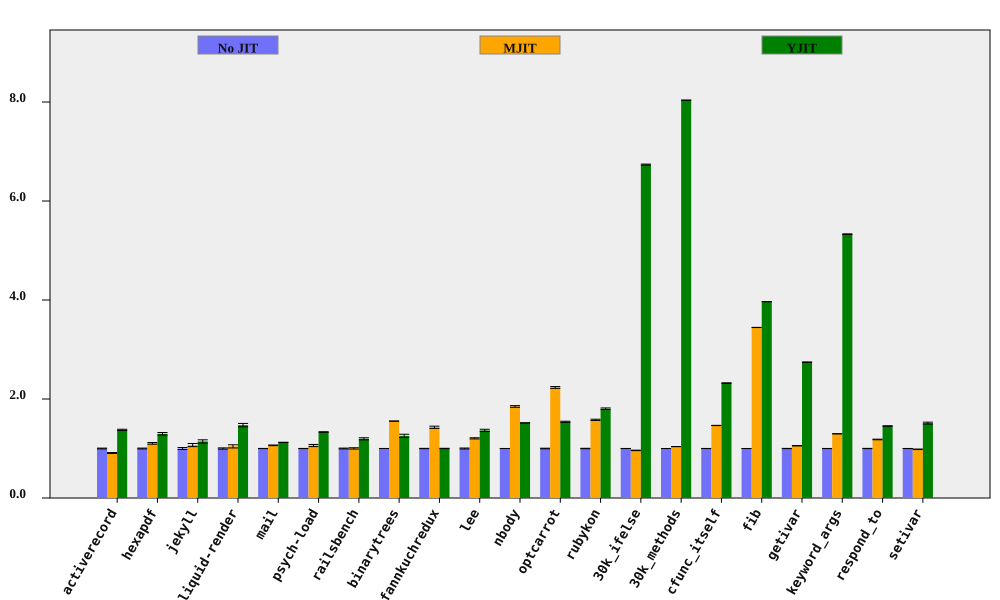

The file beside this chart, header and first rows:
bench, No JIT (ms), No JIT RSD, MJIT (ms), MJIT RSD, YJIT (ms), YJIT RSD, MJIT spd, MJIT spd RSD, YJIT spd, YJIT spd RSD, % in YJIT
activerecord, 147.7, 0.7843, 162.4, 0.677, 107.3, 0.432, 0.9097, 1.036, 1.377, 0.8954, 81.84
hexapdf, 2825, 0.8505, 2560, 1.249, 2178, 1.829, 1.104, 1.511, 1.297, 2.017, 74.8
jekyll, 8535, 1.999, 7979, 2.173, 7472, 2.112, 1.07, 2.953, 1.142, 2.908, 82.13
liquid-render, 171.4, 1.242, 164.3, 2.785, 116.4, 1.983, 1.043, 3.05, 1.472, 2.34, 84.86
mail, 158.9, 0.1598, 149.4, 0.6277, 141.5, 0.2069, 1.064, 0.6477, 1.123, 0.2615, 98.32
psych-load, 2193, 0.1532, 2068, 2.039, 1645, 0.4197, 1.06, 2.045, 1.333, 0.4467, 82.03
railsbench, 2945, 0.8334, 2939, 1.059, 2462, 1.558, 1.002, 1.348, 1.196, 1.767, 80.24
binarytrees, 363.2, 0.09232, 233.8, 0.1335, 289.2, 2.588, 1.554, 0.1623, 1.256, 2.59, 84.27
fannkuchredux, 5779, 0.3192, 4044, 1.536, 5774, 0.129, 1.429, 1.569, 1.001, 0.3443, 0.01357
lee, 1099, 0.9845, 912.2, 0.1777, 805.3, 1.379, 1.205, 1, 1.365, 1.694, 99.93
nbody, 111.9, 0.07029, 60.5, 0.8937, 73.75, 0.05474, 1.85, 0.8965, 1.517, 0.08909, 100
optcarrot, 4901, 0.6126, 2194, 0.5456, 3184, 0.4762, 2.233, 0.8204, 1.539, 0.776, 96.13
rubykon, 10262, 0.4275, 6499, 0.6855, 5690, 0.7816, 1.579, 0.8079, 1.804, 0.8909, 99.71
30k_ifelse, 2179, 0.08331, 2265, 0.5027, 323.4, 0.1285, 0.9617, 0.5095, 6.736, 0.1531, 99.99
30k_methods, 6090, 0.03666, 5863, 0.1058, 757.7, 0.02178, 1.039, 0.1119, 8.037, 0.04265, 100
cfunc_itself, 89.74, 0.1051, 61.24, 0.1357, 38.66, 0.2401, 1.465, 0.1716, 2.321, 0.2621, 100
fib, 206.6, 0.0273, 59.95, 0.05146, 52.08, 0.02872, 3.445, 0.05825, 3.966, 0.03962, 100
getivar, 97.3, 0.2295, 92.16, 0.2866, 35.47, 0.0373, 1.056, 0.3672, 2.743, 0.2325, 86.63
keyword_args, 242, 0.09605, 186.5, 0.04958, 45.4, 0.08836, 1.297, 0.1081, 5.33, 0.1305, 100
respond_to, 225.2, 0.2701, 190.4, 0.446, 154.8, 0.2076, 1.183, 0.5214, 1.454, 0.3406, 100
setivar, 67.07, 0.05839, 68.15, 0.5061, 44.33, 1.277, 0.984, 0.5094, 1.513, 1.279, 88.24
